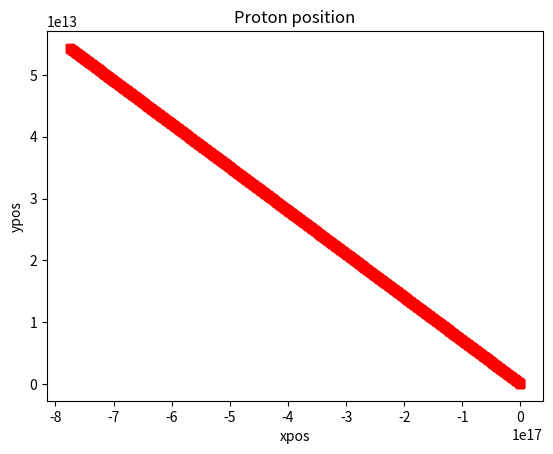
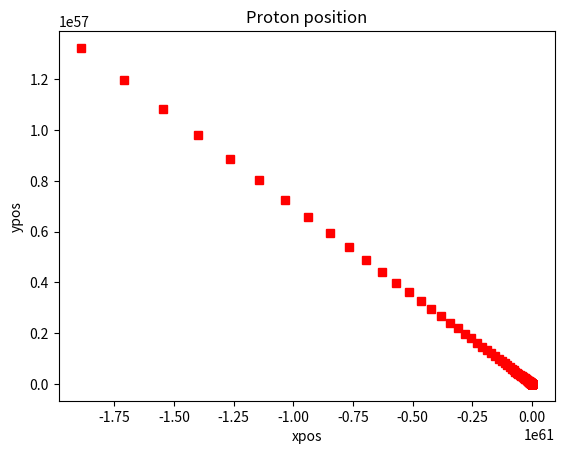

Python code for these plots, in order:
#HW7

import numpy as np
import matplotlib.pyplot as plt

#inputs
q = 1
Re = 6.356*10**6
x0 = 2*Re
v0 = 10**7
B0 = 3*10**-5
KE = 10*10*6
m = 2*KE/v0**2
print(m)
#time
t = 100
h = 0.1
stp = (100-0)/h
#IC
pos = np.array([x0,0,0])
v = np.array([v0,0,0])

stor = np.zeros([int(stp),3])

#FE
for i in range(int(stp)):
    #plotting
    stor[i] = pos
    #r/B
    r = (pos[0]**2+pos[1]**2)**0.5
    B = np.array([0,0,-B0/(r/Re)**3])
    #update position
    pos[0] = pos[0]+v[0]*h
    pos[1]=pos[1]+v[1]*h

    #solve v
    cross = np.cross(v, B)
    v = (q*h/m)*cross+v

    print(v)
    print(0.5*m*r**2)

    
plt.figure()
plt.plot(stor[:,0],stor[:,1], 'rs')
plt.xlabel('xpos')
plt.ylabel('ypos')
plt.title('Proton position')
plt.show()


#RK
for i in range(int(stp)):
    #plotting
    stor[i] = pos
    #r/B
    r = (pos[0]**2+pos[1]**2)**0.5
    B = np.array([0,0,-B0/(r/Re)**3])
    #update position
    k1 = pos
    r1 = (k1[0]**2+k1[1]**2)**0.5
    B1 = np.array([0,0,-B0/(r1/Re)**3])
    
    k2 = pos+h/2*k1
    r2 = (k2[0]**2+k2[1]**2)**0.5
    B2 = np.array([0,0,-B0/(r2/Re)**3])

    k3 = pos+h/2*k2
    r3 = (k2[0]**2+k2[1]**2)**0.5
    B3 = np.array([0,0,-B0/(r3/Re)**3])

    k4 = pos+h*k3
    r4 = (k3[0]**2+k3[1]**2)**0.5
    B4 = np.array([0,0,-B0/(r4/Re)**3])

    pos = pos+h/6*(k1+2*k2+2*k3+k4)
    
    k1 = v
    k2 = (q*h/m)*np.cross(k1, B1)+h/2*k1
    k3 = (q*h/m)*np.cross(k2, B2)+h/2*k2
    k4 = (q*h/m)*np.cross(k3, B3)+h*k3

    #solve v
    v = v+h/6*(k1+2*k2+2*k3+k4)

    print(v)
    print(0.5*m*r**2)

plt.figure()
plt.plot(stor[:,0],stor[:,1], 'rs')
plt.xlabel('xpos')
plt.ylabel('ypos')
plt.title('Proton position')
plt.show()